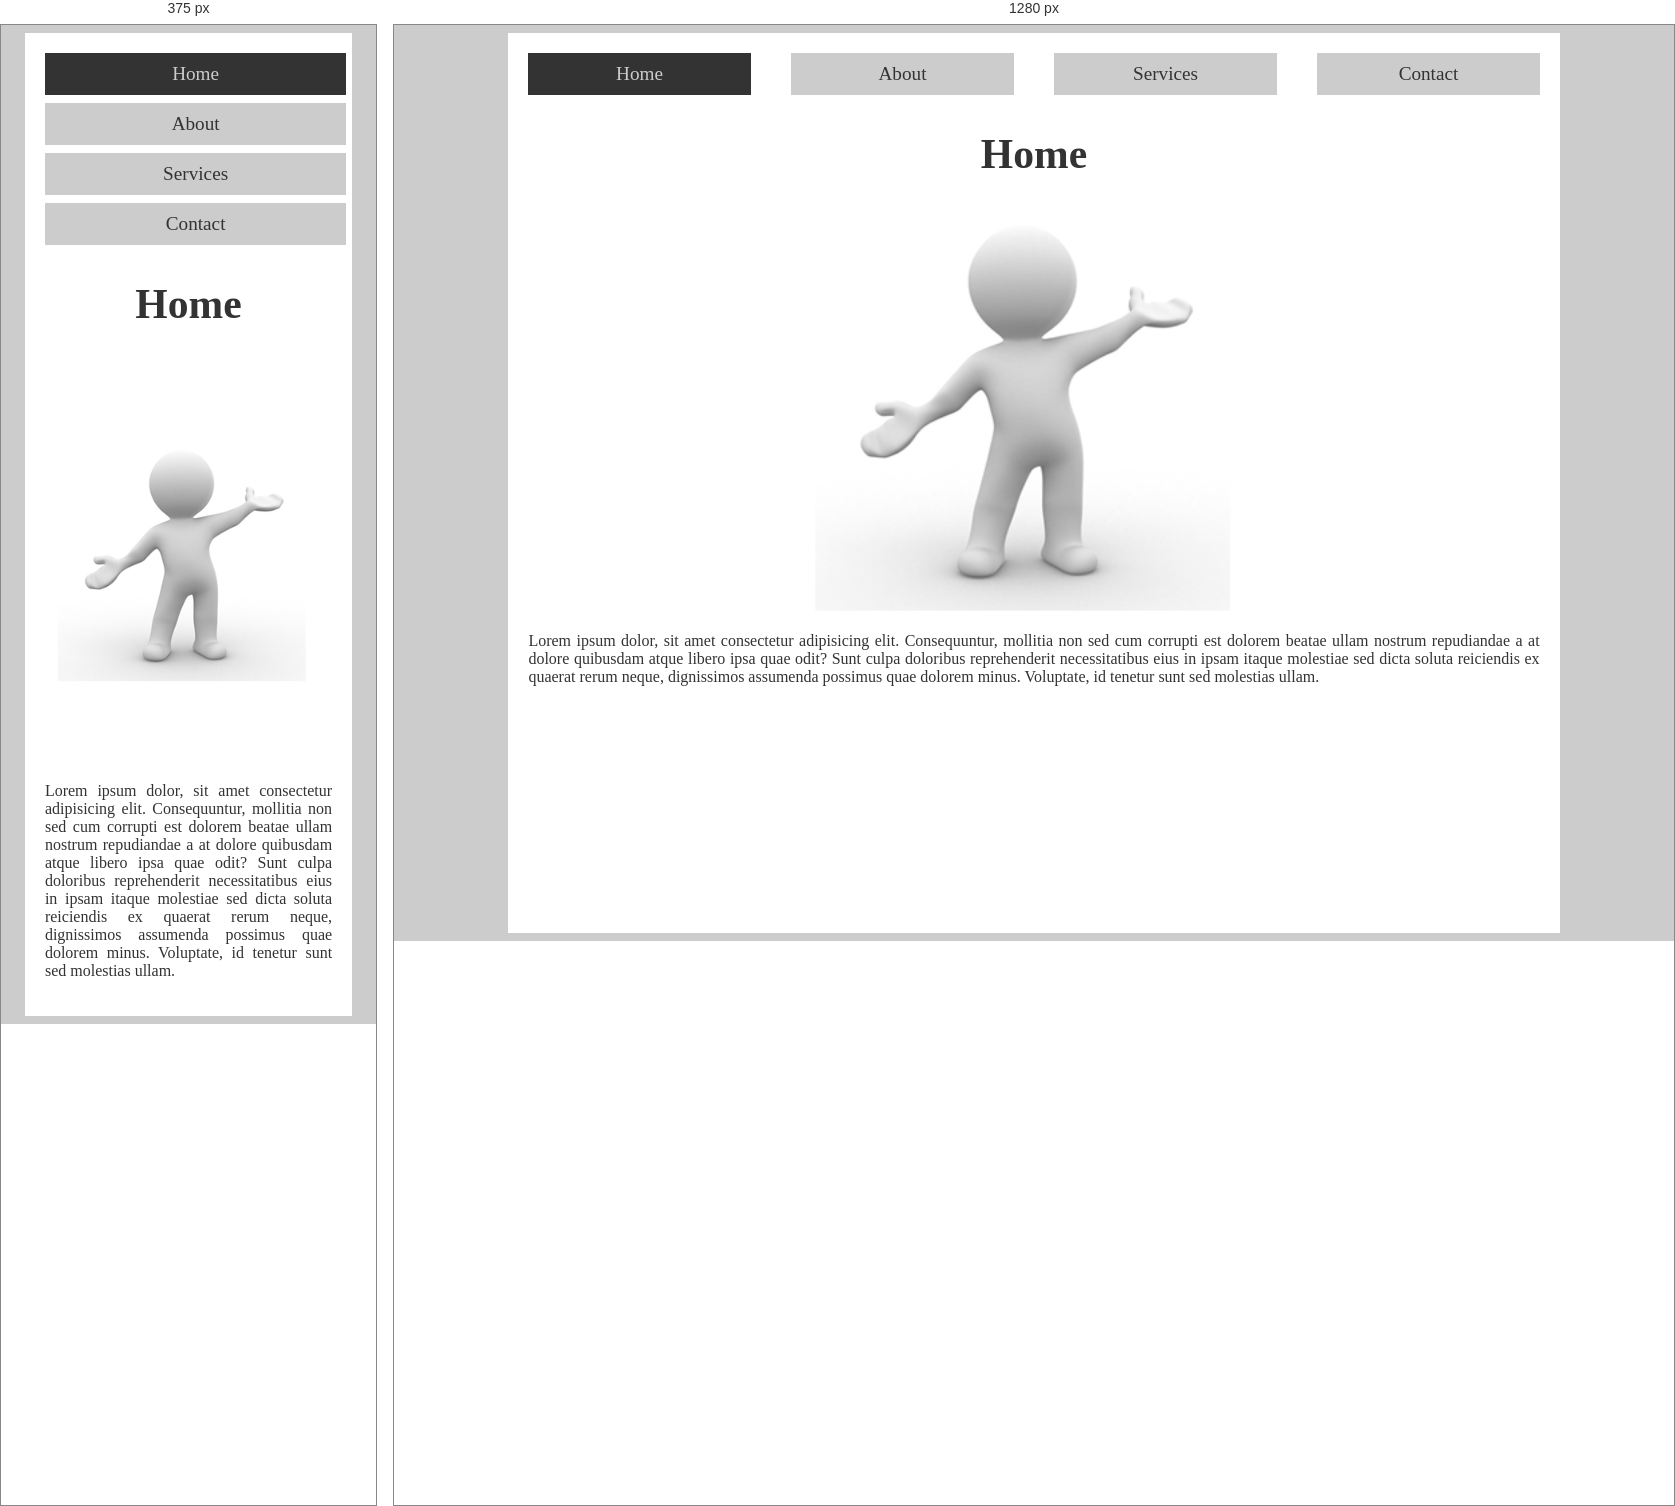
Rendered at 375 px and 1280 px, left to right.

<!-- file: index.html -->
<!DOCTYPE html>
<html lang="en">
<head>
    <meta charset="UTF-8">
    <meta name="viewport" content="width=device-width, initial-scale=1.0">
    <title>Relative Path (Index)</title>
    <link rel="shortcut icon" href="../favicon.ico" type="image/x-icon">
    <link rel="stylesheet" href="06-routes/css/styles.css">
</head>
<body>
    <main>
        <header>
            <a href="javascript:;" class="active">Home</a>
            <a href="06-routes/sections/about.html">About</a>
            <a href="06-routes/sections/services.html">Services</a>
            <a href="06-routes/sections/contact.html">Contact</a>
        </header>
        <section>
            <h1>Home</h1>
            <img src="06-routes/images/index.png" alt="Home">
            <p>
                Lorem ipsum dolor, sit amet consectetur adipisicing elit. Consequuntur, mollitia non sed cum corrupti est dolorem beatae ullam nostrum repudiandae a at dolore quibusdam atque libero ipsa quae odit? Sunt culpa doloribus reprehenderit necessitatibus eius in ipsam itaque molestiae sed dicta soluta reiciendis ex quaerat rerum neque, dignissimos assumenda possimus quae dolorem minus. Voluptate, id tenetur sunt sed molestias ullam.
            </p>
        </section>
    </main>
</body>
</html>

/* @media block from 06-routes/css/styles.css */
@media (max-width: 580px) {
   main {
       header {
           flex-direction: column;
           gap: 0.5rem;
           a:is(:link, :visited) {
               display: flex;
               justify-content: center;
               width: 98% !important;
           }
       }
   } 
}